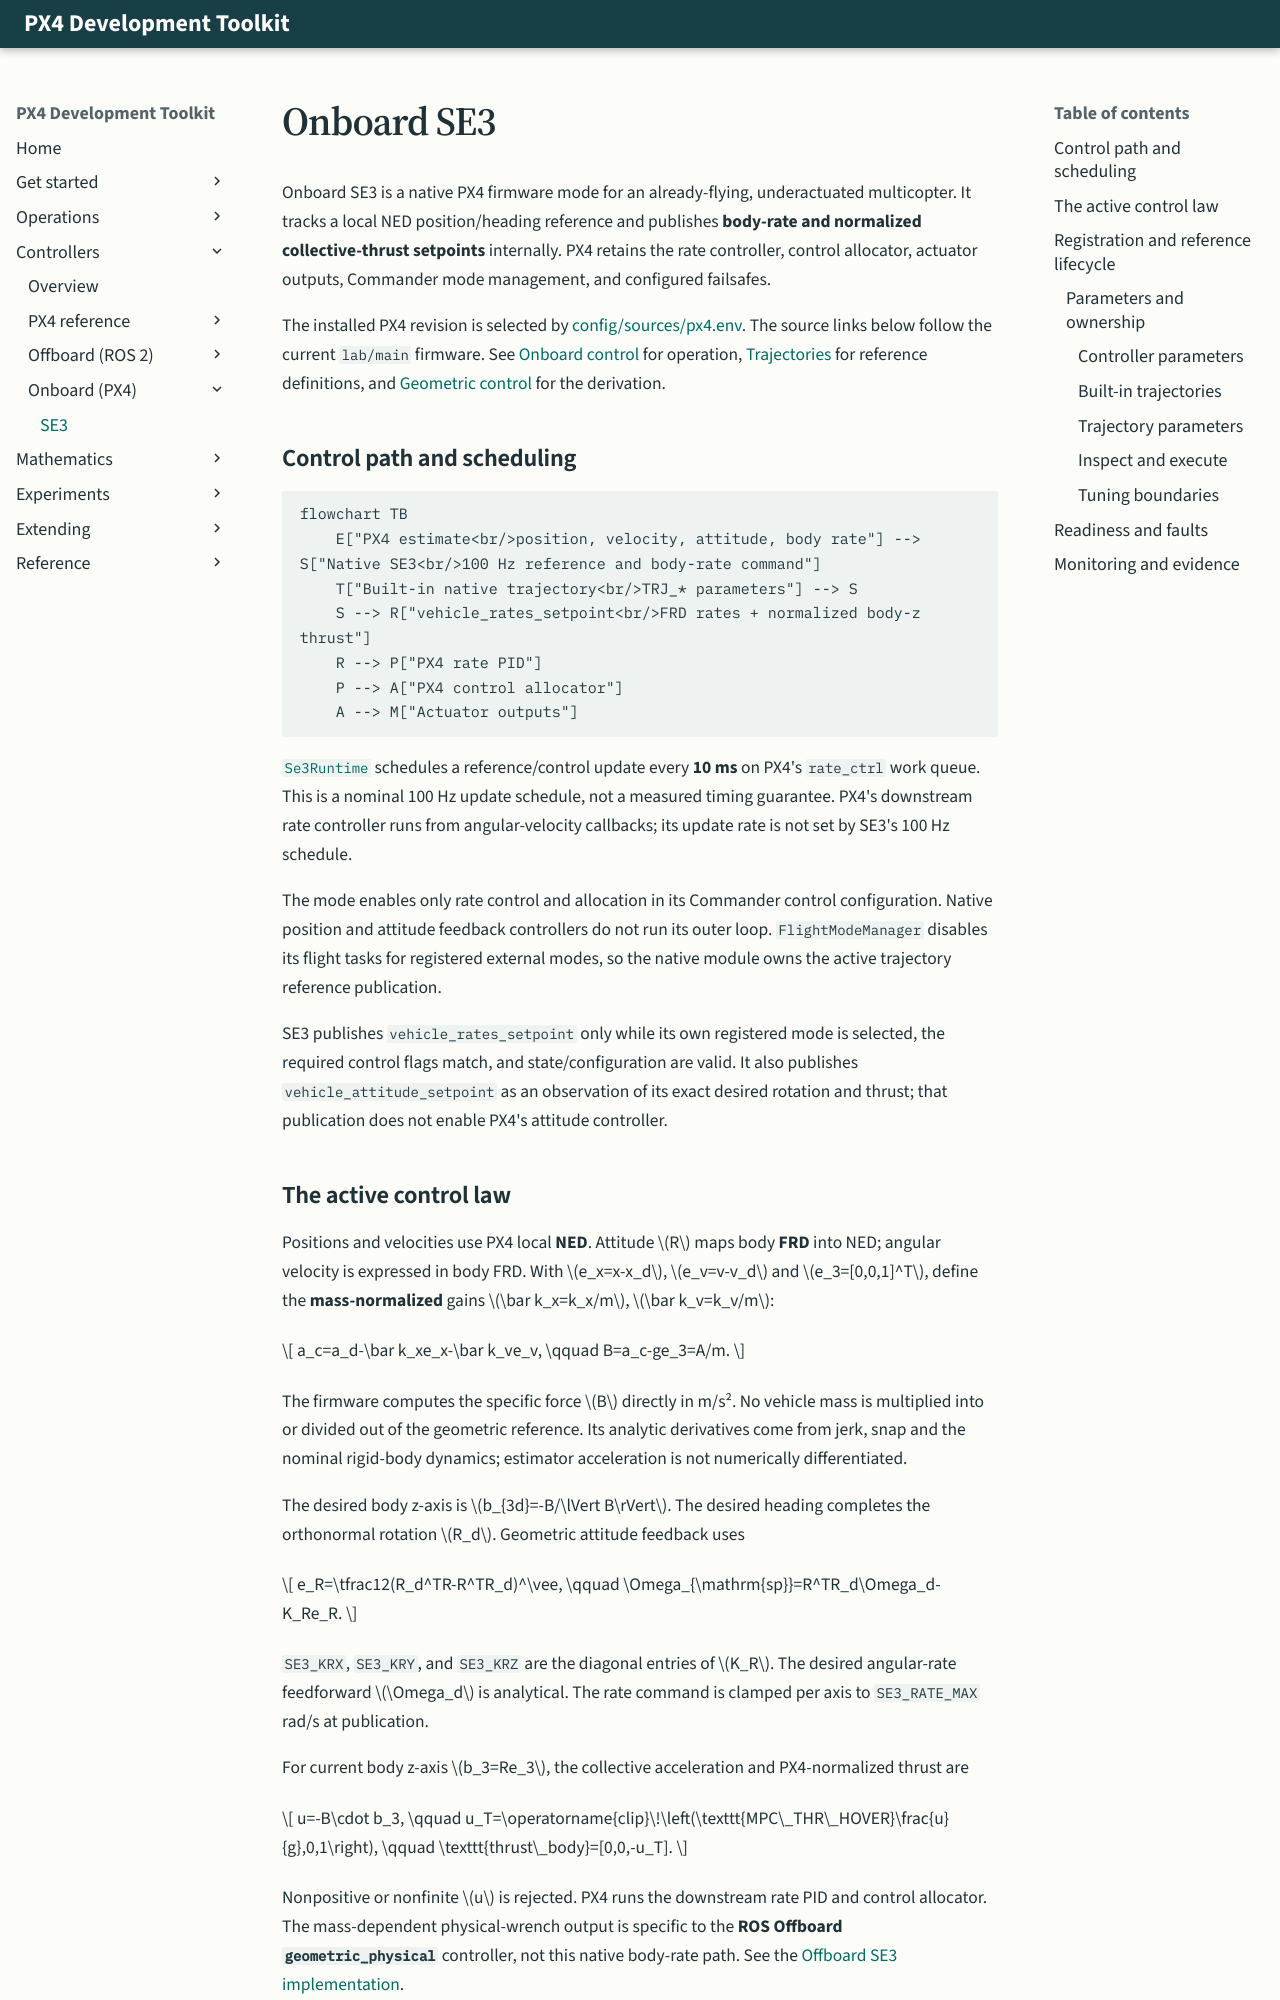

repository: ANCL/px4-dev-toolkit · page: controllers/onboard/se3/index.html · generator: mkdocs

# Onboard SE3

Onboard SE3 is a native PX4 firmware mode for an already-flying, underactuated multicopter. It tracks a local NED position/heading reference and publishes **body-rate and normalized collective-thrust setpoints** internally. PX4 retains the rate controller, control allocator, actuator outputs, Commander mode management, and configured failsafes.

The installed PX4 revision is selected by [config/sources/px4.env](https://github.com/ANCL/px4-dev-toolkit/blob/main/config/sources/px4.env). The source links below follow the current `lab/main` firmware. See [Onboard control](../../operations/onboard.md) for operation, [Trajectories](../../experiments/trajectories.md) for reference definitions, and [Geometric control](../../mathematics/index.md) for the derivation.

## Control path and scheduling

```mermaid
flowchart TB
    E["PX4 estimate<br/>position, velocity, attitude, body rate"] --> S["Native SE3<br/>100 Hz reference and body-rate command"]
    T["Built-in native trajectory<br/>TRJ_* parameters"] --> S
    S --> R["vehicle_rates_setpoint<br/>FRD rates + normalized body-z thrust"]
    R --> P["PX4 rate PID"]
    P --> A["PX4 control allocator"]
    A --> M["Actuator outputs"]
```

[`Se3Runtime`](https://github.com/ANCL/PX4-Autopilot/blob/lab/main/src/modules/se3_control/Runtime.cpp) schedules a reference/control update every **10 ms** on PX4's `rate_ctrl` work queue. This is a nominal 100 Hz update schedule, not a measured timing guarantee. PX4's downstream rate controller runs from angular-velocity callbacks; its update rate is not set by SE3's 100 Hz schedule.

The mode enables only rate control and allocation in its Commander control configuration. Native position and attitude feedback controllers do not run its outer loop. `FlightModeManager` disables its flight tasks for registered external modes, so the native module owns the active trajectory reference publication.

SE3 publishes `vehicle_rates_setpoint` only while its own registered mode is selected, the required control flags match, and state/configuration are valid. It also publishes `vehicle_attitude_setpoint` as an observation of its exact desired rotation and thrust; that publication does not enable PX4's attitude controller.
